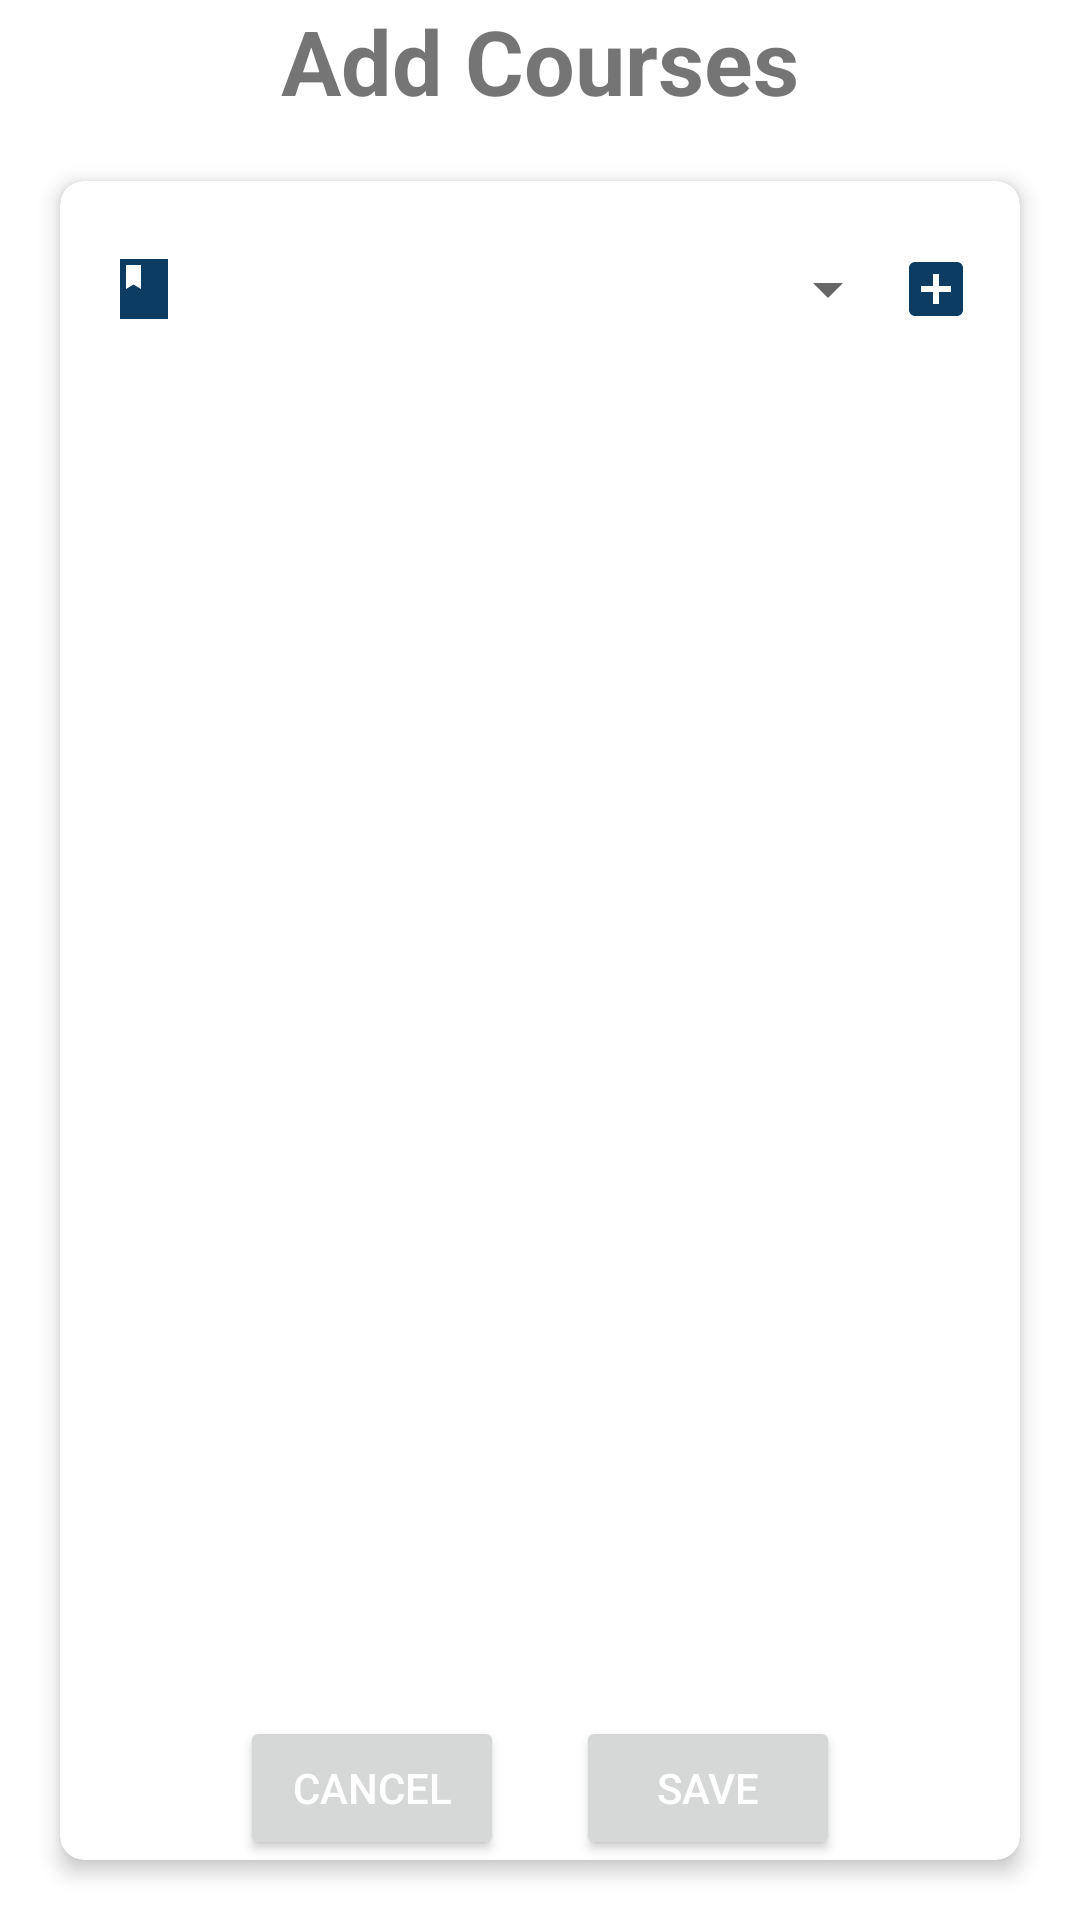

Reconstruct the res/layout file that produces this screen, plus the resources it refers to.
<!-- AndroidManifest.xml: application theme Theme.Attendance -->
<!-- res/layout/student_course_dialog.xml -->
<LinearLayout xmlns:android="http://schemas.android.com/apk/res/android"
    xmlns:app="http://schemas.android.com/apk/res-auto"
    xmlns:tools="http://schemas.android.com/tools"
    android:layout_width="350dp"
    android:layout_height="400dp"
    android:layout_gravity="center"
    android:orientation="vertical">

    <TextView
        android:layout_width="match_parent"
        android:layout_height="wrap_content"
        android:gravity="center"
        android:text="Add Courses"
        android:textSize="30sp"
        android:textStyle="bold" />

    <androidx.cardview.widget.CardView
        android:layout_width="match_parent"
        android:layout_height="match_parent"
        android:layout_margin="20dp"
        app:cardCornerRadius="8dp"
        app:cardElevation="4dp">

        <RelativeLayout
            android:layout_width="match_parent"
            android:layout_height="match_parent">

            <LinearLayout
                android:layout_width="match_parent"
                android:layout_height="wrap_content"
                android:orientation="vertical"
                android:padding="16dp">

                <LinearLayout
                    android:layout_width="match_parent"
                    android:layout_height="wrap_content"
                    android:orientation="horizontal"
                    android:paddingBottom="10dp">

                    <ImageView
                        android:layout_width="24dp"
                        android:layout_height="40dp"
                        android:src="@drawable/ic_sharp_class_24"
                        app:tint="@color/blue" />

                    <Spinner
                        android:id="@+id/course_spinner"
                        android:layout_width="0dp"
                        android:layout_height="40dp"
                        android:layout_weight="1"
                        android:singleLine="true"
                        android:hint="Courses" />

                    <ImageButton
                        android:id="@+id/select_courses_btn"
                        android:layout_width="wrap_content"
                        android:layout_height="40dp"
                        android:background="?attr/selectableItemBackgroundBorderless"
                        android:src="@drawable/baseline_add_box_24"
                        app:tint="@color/blue" />
                </LinearLayout>

                <LinearLayout
                    android:id="@+id/courses_list_layout"
                    android:layout_width="match_parent"
                    android:layout_height="wrap_content"
                    android:layout_marginTop="12dp"
                    android:orientation="vertical">
                    
                </LinearLayout>
            </LinearLayout>

            <LinearLayout
                android:layout_width="match_parent"
                android:layout_height="wrap_content"
                android:orientation="horizontal"
                android:layout_alignParentBottom="true"
                android:layout_marginTop="20dp"
                android:gravity="center_horizontal">

                <Button
                    android:id="@+id/add_stn_course_cancel"
                    android:layout_width="wrap_content"
                    android:layout_height="wrap_content"
                    android:text="Cancel"
                    android:paddingBottom="10dp"
                    android:textColor="@color/white" />

                <View
                    android:layout_width="24dp"
                    android:layout_height="0dp" />

                <Button
                    android:id="@+id/add_stn_course_save"
                    android:layout_width="wrap_content"
                    android:layout_height="wrap_content"
                    android:paddingBottom="10dp"

                    android:text="Save"
                    android:textColor="@color/white" />
            </LinearLayout>
        </RelativeLayout>
    </androidx.cardview.widget.CardView>
</LinearLayout>
<!-- resources referenced by this layout -->
<resources>
  <color name="blue">#0D3C63</color>
  <color name="white">#FFFFFFFF</color>
  <!-- drawable baseline_add_box_24 (drawable) -->
  <vector android:height="24dp" android:tint="#6100ED"
      android:viewportHeight="24" android:viewportWidth="24"
      android:width="24dp" xmlns:android="http://schemas.android.com/apk/res/android">
      <path android:fillColor="@android:color/white" android:pathData="M19,3L5,3c-1.11,0 -2,0.9 -2,2v14c0,1.1 0.89,2 2,2h14c1.1,0 2,-0.9 2,-2L21,5c0,-1.1 -0.9,-2 -2,-2zM17,13h-4v4h-2v-4L7,13v-2h4L11,7h2v4h4v2z"/>
  </vector>
  <!-- drawable ic_sharp_class_24 (drawable) -->
  <vector android:height="24dp" android:tint="#000000"
      android:viewportHeight="24" android:viewportWidth="24"
      android:width="24dp" xmlns:android="http://schemas.android.com/apk/res/android">
      <path android:fillColor="@android:color/white" android:pathData="M20,2H4v20h16V2zM6,4h5v8l-2.5,-1.5L6,12V4z"/>
  </vector>
  <style name="Theme.Attendance" parent="Theme.MaterialComponents.DayNight.NoActionBar">
          
          <item name="colorPrimary">@color/blue</item>
          <item name="colorPrimaryVariant">@color/blue</item>
          <item name="colorOnPrimary">@color/white</item>
          
          <item name="colorSecondary">@color/teal_200</item>
          <item name="colorSecondaryVariant">@color/teal_700</item>
          <item name="colorOnSecondary">@color/black</item>
          
          <item name="android:statusBarColor">@color/blue</item>
          
      </style>
  <color name="teal_200">#FF03DAC5</color>
  <color name="teal_700">#FF018786</color>
  <color name="black">#FF000000</color>
</resources>
